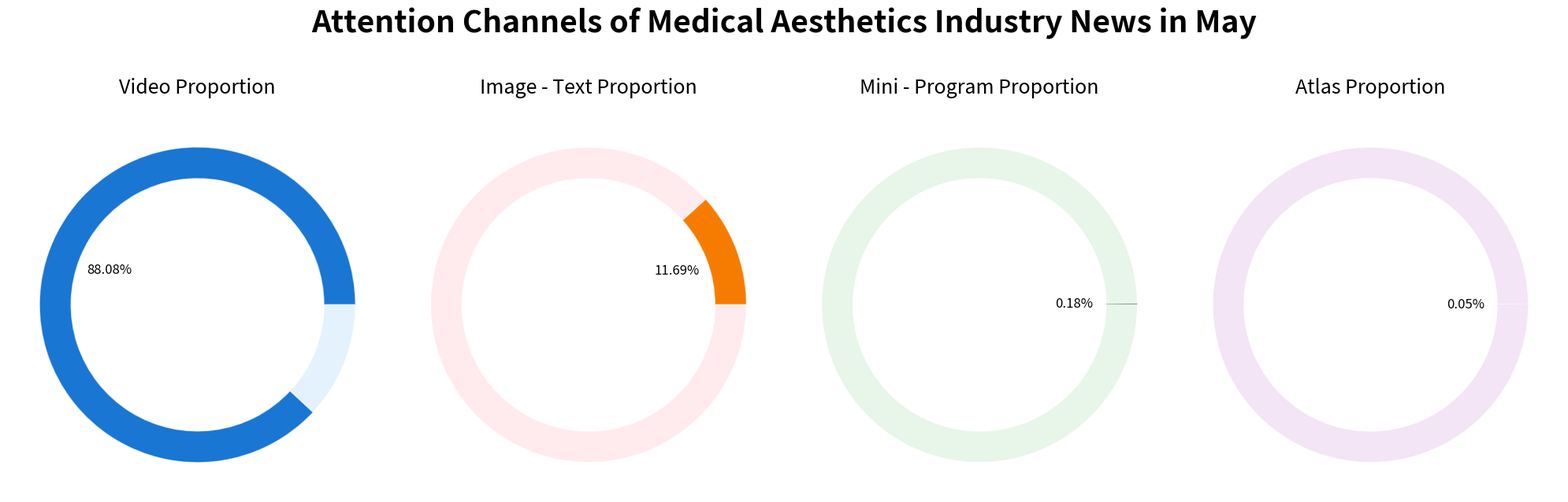

Source code (Python):
import matplotlib.pyplot as plt
from matplotlib.patches import Circle, Wedge
from matplotlib.collections import PatchCollection
import numpy as np

# Data
sizes = [88.08, 11.69, 0.18, 0.05]
labels = ["Video Proportion", "Image - Text Proportion", "Mini - Program Proportion", "Atlas Proportion"]

# Custom color scheme
colors = [
    ["#1976d2", "#e3f2fd"],  # Video Proportion: Dark blue and light blue
    ["#f57c00", "#ffebee"],  # Image - Text Proportion: Orange and light orange
    ["#388e3c", "#e8f5e9"],  # Mini - Program Proportion: Green and light green
    ["#7b1fa2", "#f3e5f5"]   # Atlas Proportion: Purple and light purple
]

# Create a 3D effect
fig = plt.figure(figsize=(20, 10))
fig.subplots_adjust(top=0.85, bottom=0.15, wspace=0.3)

# Create 4 sub - plots
axes = []
for i in range(4):
    ax = fig.add_subplot(1, 4, i + 1, aspect='equal')
    axes.append(ax)

# Draw 3D pie charts
for i, ax in enumerate(axes):
    # Set colors
    chart_colors = [colors[i][0], colors[i][1]]

    # Calculate angles
    theta1 = 0
    theta2 = 360 * sizes[i] / 100

    # Create a 3D effect - Draw multi - layer sectors
    for height in [0, 0.1, 0.2]:
        if sizes[i] < 5:  # Thicken and highlight small values
            height_factor = 0.3
        else:
            height_factor = 0.1

        # Main sector
        wedge = Wedge((0, 0), 1, theta1, theta2, width=0.2,
                      facecolor=chart_colors[0], edgecolor='w', linewidth=1)
        ax.add_patch(wedge)

        # Bottom sector (light - colored part)
        wedge_bottom = Wedge((0, 0), 1, theta2, 360, width=0.2,
                             facecolor=chart_colors[1], edgecolor='w', linewidth=1)
        ax.add_patch(wedge_bottom)

        # Add 3D edge effect
        if height > 0:
            edge = Wedge((0, 0), 1, theta1, theta2, width=0.2,
                         facecolor=chart_colors[0], alpha=0.3)
            ax.add_patch(edge)

    # Set the title
    ax.set_title(labels[i], fontsize=18, pad=20)

    # Add percentage labels
    if sizes[i] >= 0.01:  # Only show labels greater than 0.1%
        angle = theta1 + (theta2 - theta1) / 2
        x = 0.6 * np.cos(np.deg2rad(angle))
        y = 0.6 * np.sin(np.deg2rad(angle))
        ax.text(x, y, f"{sizes[i]:.2f}%",
                ha='center', va='center', fontsize=12)

    # Set the coordinate range
    ax.set_xlim(-1.2, 1.2)
    ax.set_ylim(-1.2, 1.2)
    ax.axis('off')

# Set the main title
fig.suptitle("Attention Channels of Medical Aesthetics Industry News in May", fontsize=28, fontweight='bold', y=0.85)

plt.tight_layout()
plt.show()
